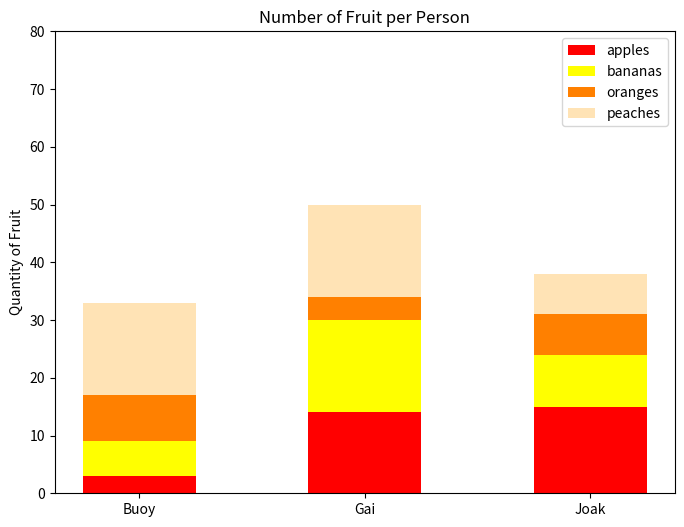

The matplotlib source for this figure:
#!/usr/bin/env python3
import numpy as np
import matplotlib.pyplot as plt

np.random.seed(5)
fruit = np.random.randint(0, 20, (4, 3))

# your code here
names = ['Buoy', 'Gai', 'Joak']
fruits = ['apples', 'bananas', 'oranges', 'peaches']
orange = (1, 0.5, 0)
peach = (1, 0.89, 0.71)
fruit_colors = ['red', 'yellow', orange, peach]

fig, ax = plt.subplots(figsize=(8, 6))

bottom = np.zeros(len(names))

bar_width = 0.5

for i, fruit_name in enumerate(fruits):
    plt.bar(
        names,
        fruit[i],
        bar_width,
        label=fruit_name,
        color=fruit_colors[i],
        bottom=bottom
    )

    # Update the bottom positions for the next fruit
    bottom += fruit[i]

plt.ylim(0, 80)
plt.ylabel('Quantity of Fruit')
plt.title('Number of Fruit per Person')

plt.legend(fruits)
plt.show()